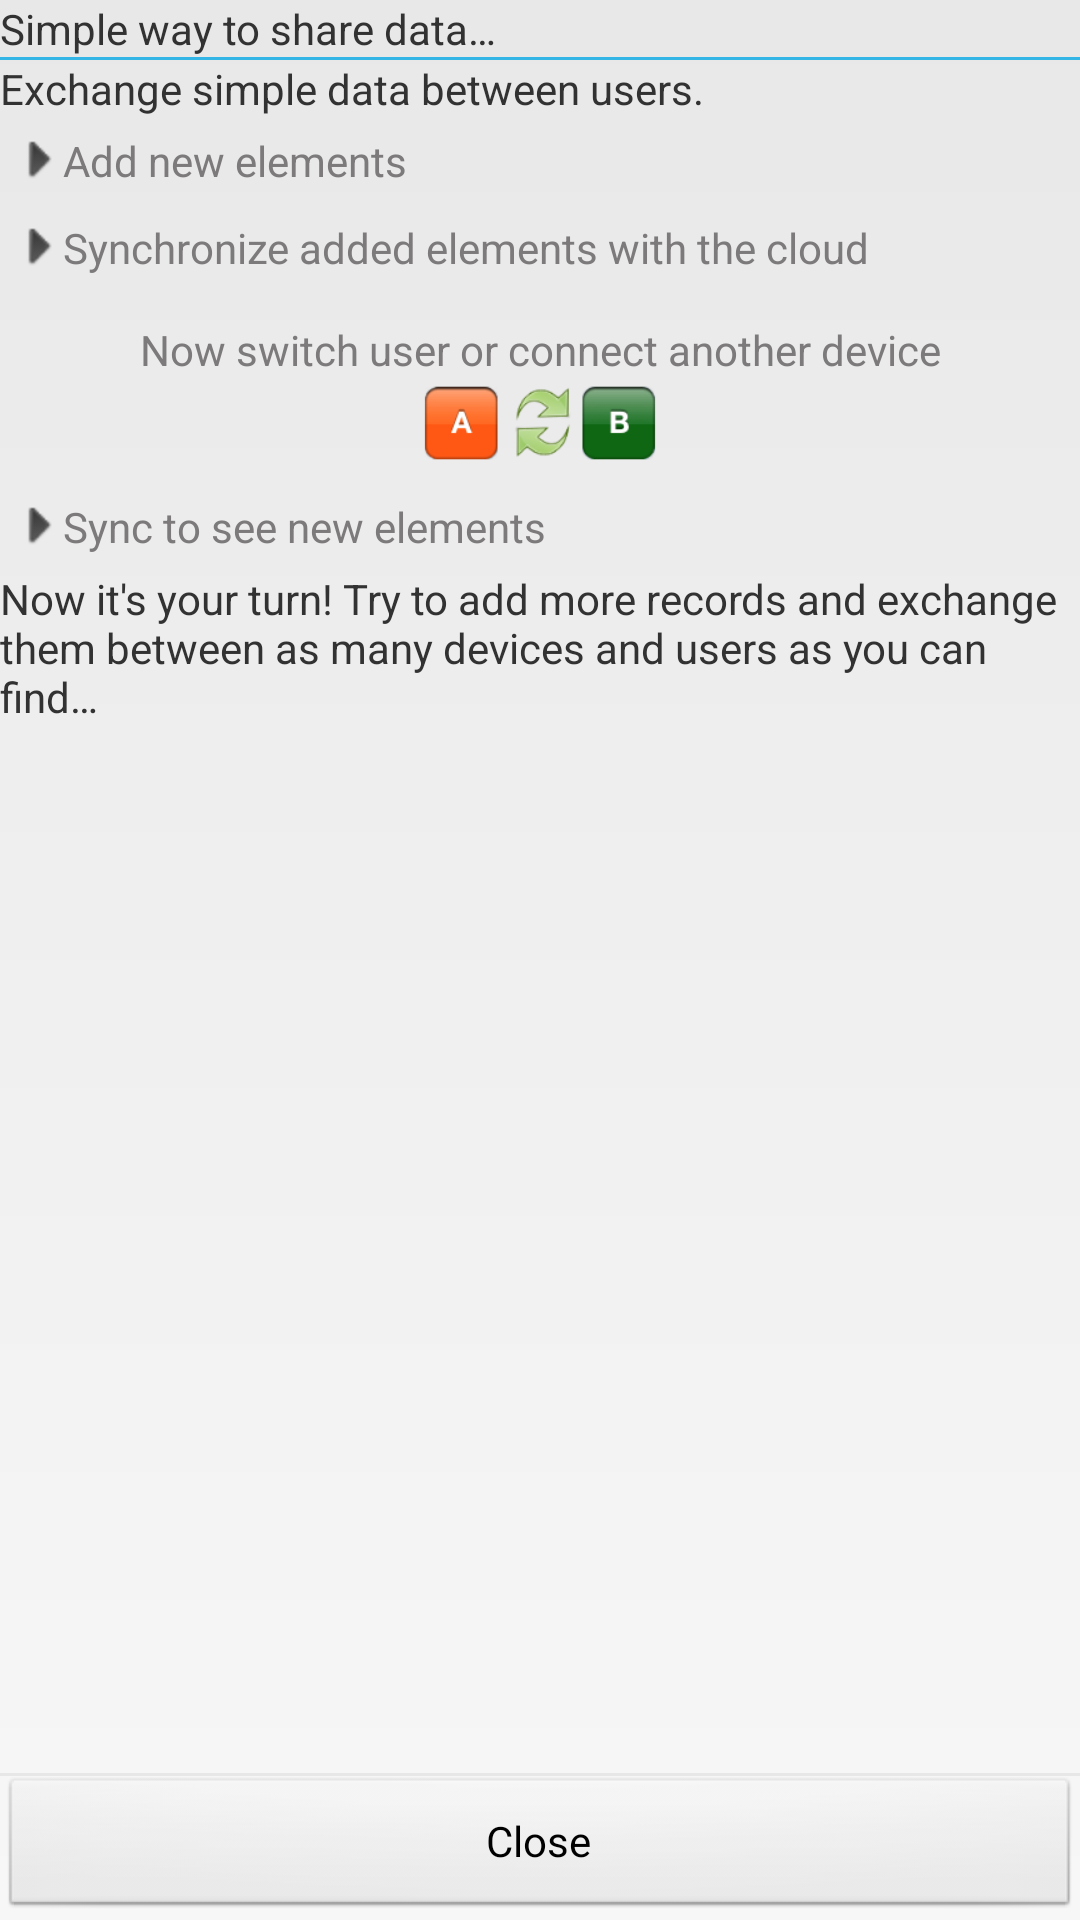

This screen was rendered from an Android layout file. Write that file and the resources it references.
<!-- AndroidManifest.xml: application theme MobeelizerTheme -->
<!-- res/layout/info_dialog_simple_sync.xml -->
<?xml version="1.0" encoding="utf-8"?>
<LinearLayout xmlns:android="http://schemas.android.com/apk/res/android"
    android:layout_width="wrap_content"
    android:layout_height="wrap_content"
    android:background="@drawable/background"
    android:orientation="vertical" >

    <TextView
        android:id="@+id/dialogTitle"
        style="?DialogInfoTitle"
        android:layout_width="match_parent"
        android:layout_height="wrap_content"
        android:text="@string/dialogSimpleSyncTitle" />

    <View
        android:layout_width="match_parent"
        android:layout_height="@dimen/dialogTitleSeparator"
        android:background="@color/dialogInfoTitleSeparator" />

    <ScrollView
        android:id="@+id/scrollView1"
        android:layout_width="match_parent"
        android:layout_height="0dp"
        android:layout_weight="1"
        android:fillViewport="true" >

        <LinearLayout
            android:layout_width="match_parent"
            android:layout_height="wrap_content"
            android:orientation="vertical" >
            
            <TextView
		        android:id="@+id/dialogText"
		        style="?DialogText"
		        android:layout_width="match_parent"
		        android:layout_height="wrap_content"
		        android:text="@string/dialogSimpleSyncText1" />
            <TextView
		        android:id="@+id/textView1"
		        style="@style/DialogTextPoint"
		        android:layout_width="wrap_content"
		        android:layout_height="wrap_content"
		        android:text="@string/dialogInfoAddText" >
		    </TextView>
		    
		    <TextView
		        android:id="@+id/textView2"
		        style="@style/DialogTextPoint"
		        android:layout_width="wrap_content"
		        android:layout_height="wrap_content"
		        android:text="@string/dialogInfoSyncText1" >
		    </TextView>
		
		    <LinearLayout
		        android:layout_width="match_parent"
		        android:layout_height="wrap_content"
		        android:layout_marginBottom="5dp"
		        android:layout_marginTop="10dp"
		        android:orientation="vertical" >
		
		        <TextView
		            android:id="@+id/textView3"
		            style="@style/DialogTextSwitchUser"
		            android:layout_width="match_parent"
		            android:layout_height="wrap_content"
		            android:layout_weight="0.03"
		            android:gravity="center"
		            android:text="@string/dialogInfoChengeUserText" />
		
		        <ImageView
		            android:id="@+id/imageView1"
		            android:layout_width="match_parent"
		            android:layout_height="30dp"
		            android:layout_weight="0.24"
		            android:src="@drawable/help_switch_user"
		            android:contentDescription="@string/switch_user_icon" />
		    </LinearLayout>
		
		    <TextView
		        android:id="@+id/textView4"
		        style="@style/DialogTextPoint"
		        android:layout_width="wrap_content"
		        android:layout_height="wrap_content"
		        android:text="@string/dialogInfoSyncText2" >
		    </TextView>
		
		    <TextView
		        android:id="@+id/textView5"
		        style="?DialogText"
		        android:layout_width="wrap_content"
		        android:layout_height="wrap_content"
		        android:text="@string/dialogSimpleSyncText2" />
            
        </LinearLayout>
    </ScrollView>

    <View
        android:layout_width="wrap_content"
        android:layout_height="@dimen/dialogTextSeparator"
        android:background="@color/dialogTextSeparator" />

    <Button
        android:id="@+id/dialogButton"
        style="?DialogButton"
        android:layout_width="match_parent"
        android:layout_height="wrap_content"
        android:text="@string/close" />

</LinearLayout>
<!-- resources referenced by this layout -->
<resources>
  <color name="dialogInfoTitleSeparator">#FF33B5E5</color>
  <color name="dialogTextSeparator">#FFE7E7E7</color>
  <dimen name="dialogTextSeparator">1dp</dimen>
  <dimen name="dialogTitleSeparator">1dp</dimen>
  <string name="close">Close</string>
  <string name="dialogInfoAddText">Add new elements</string>
  <string name="dialogInfoChengeUserText">Now switch user or connect another device</string>
  <string name="dialogInfoSyncText1">Synchronize added elements with the cloud</string>
  <string name="dialogInfoSyncText2">Sync to see new elements</string>
  <string name="dialogSimpleSyncText1">Exchange simple data between users.</string>
  <string name="dialogSimpleSyncText2">Now it\'s your turn! Try to add more records and exchange them between as many devices and users as you can find…</string>
  <string name="dialogSimpleSyncTitle">Simple way to share data…</string>
  <string name="switch_user_icon">Switch user icon</string>
  <style name="DialogTextSwitchUser" parent="@style/DialogText">
          <item name="android:textSize">14dp</item>
          <item name="android:padding">0dp</item>
      </style>
  <color name="applicationBackgroundBottom">#FFF7F7F7</color>
  <color name="applicationBackgroundTop">#FFE8E8E8</color>
  <color name="dialogText">#FF7C7A7A</color>
  <dimen name="dialogText">15sp</dimen>
  <dimen name="dialogTextPadding">10dp</dimen>
  <dimen name="loginFrameMarginTop">10dp</dimen>
  <color name="loginInfoText">#FFFFFFFF</color>
  <dimen name="loginInfoTextSize">16sp</dimen>
  <dimen name="loginInfoTextMarginTop">3dp</dimen>
  <dimen name="loginInfoTextMarginBottom">5dp</dimen>
  <dimen name="windowPadding">10dp</dimen>
  <color name="titleBarText">#FFB4B4B4</color>
  <dimen name="titleBarTextSize">14sp</dimen>
  <dimen name="titleBarTextMarginTop">4dp</dimen>
  <color name="userButtonText">#FFFFFFFF</color>
  <dimen name="userButtonBigText">28sp</dimen>
  <dimen name="userButtonBigWidth">46dp</dimen>
  <dimen name="userButtonBigHeight">46dp</dimen>
  <dimen name="footerButtonWidth">100dp</dimen>
  <dimen name="footerButtonMarginLeft">10dp</dimen>
  <dimen name="footerWarningPaddingVertical">5dp</dimen>
  <color name="footerWarningText">#FF000000</color>
  <dimen name="footerWarningText">10sp</dimen>
  <dimen name="footerWarningPaddingHorizontal">10dp</dimen>
  <color name="defaultText">#FF3C3D36</color>
  <dimen name="createSessionText">19sp</dimen>
  <dimen name="createSessionTextMarginTop">10dp</dimen>
  <dimen name="defaultText">15sp</dimen>
  <dimen name="informationTextMarginTop">10dp</dimen>
  <dimen name="informationTextMarginBottom">10dp</dimen>
  <dimen name="listDivider">0.5dp</dimen>
  <color name="listDivider">#88B4B4B4</color>
  <dimen name="listItemText">17sp</dimen>
  <color name="defaultLowerText">#FFA2A2A2</color>
  <dimen name="photosListItemPhoto">35dp</dimen>
  <dimen name="photosListItemPhotoMarginRight">5dp</dimen>
  <color name="darkButtonText">#FFFFFFFF</color>
  <dimen name="buttonTextSize">16sp</dimen>
  <dimen name="buttonPaddingTop">5dp</dimen>
  <dimen name="buttonPaddingBottom">7dp</dimen>
  <dimen name="buttonPaddingHorizontal">10dp</dimen>
  <dimen name="loginFrameCornerRadius">10dp</dimen>
  <color name="loginFrameStroke">#FFD6D8D8</color>
  <dimen name="loginFrameStroke">2dp</dimen>
  <color name="loginFrameEndColor">#FF2C85AF</color>
  <color name="loginFrameStartColor">#FF84C6E7</color>
  <dimen name="loginFramePaddingVertical">10dp</dimen>
  <dimen name="loginFramePaddingHorizontal">10dp</dimen>
  <color name="listSelectorPressedTop">#FFE0E0E0</color>
  <color name="listSelectorPressedCenter">#FFCCCCCC</color>
  <color name="listSelectorPressedBottom">#FFE0E0E0</color>
  <color name="listSelectorFocusedTop">#99E0E0E0</color>
  <color name="listSelectorFocusedCenter">#99CCCCCC</color>
  <color name="listSelectorFocusedBottom">#99E0E0E0</color>
</resources>
